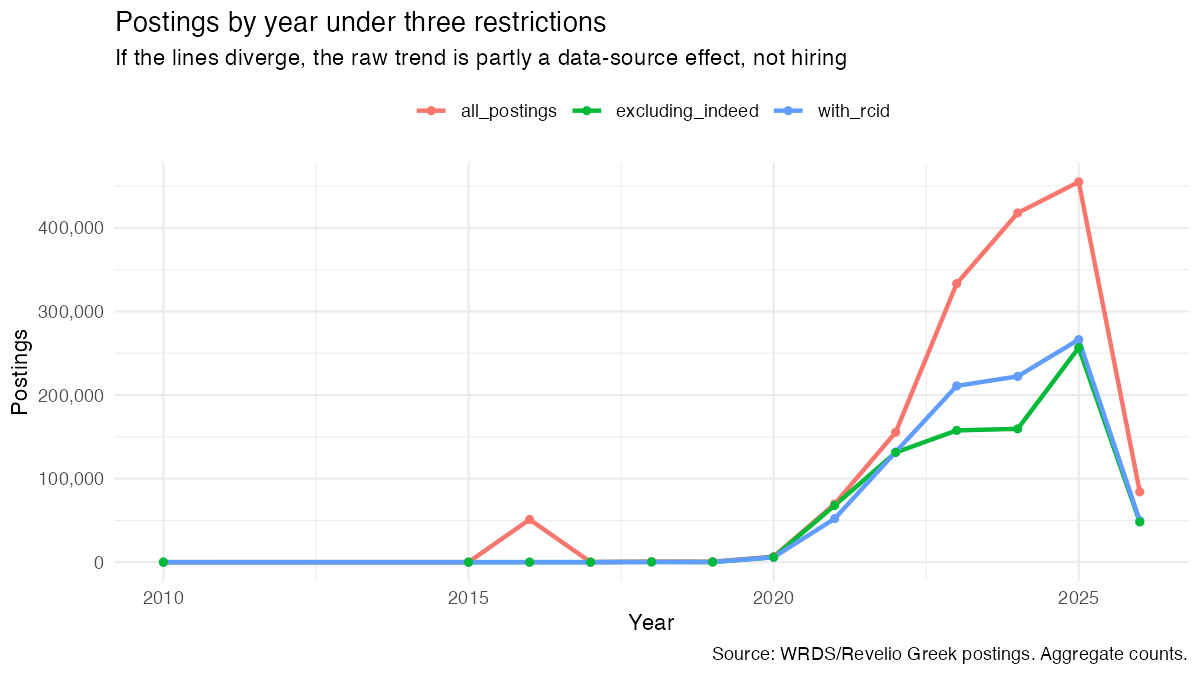

Data behind this chart, as committed beside it:
year, all_postings, with_rcid, excluding_indeed
2010, 2, 1, 2
2015, 30, 2, 3
2016, 51061, 10, 20
2017, 158, 15, 41
2018, 614, 137, 274
2019, 591, 243, 101
2020, 6604, 5822, 5894
2021, 69586, 52045, 67848
2022, 155419, 131761, 131217
2023, 333258, 210910, 157652
2024, 417847, 222283, 159512
2025, 454952, 266286, 256625
2026, 84095, 49684, 48013
